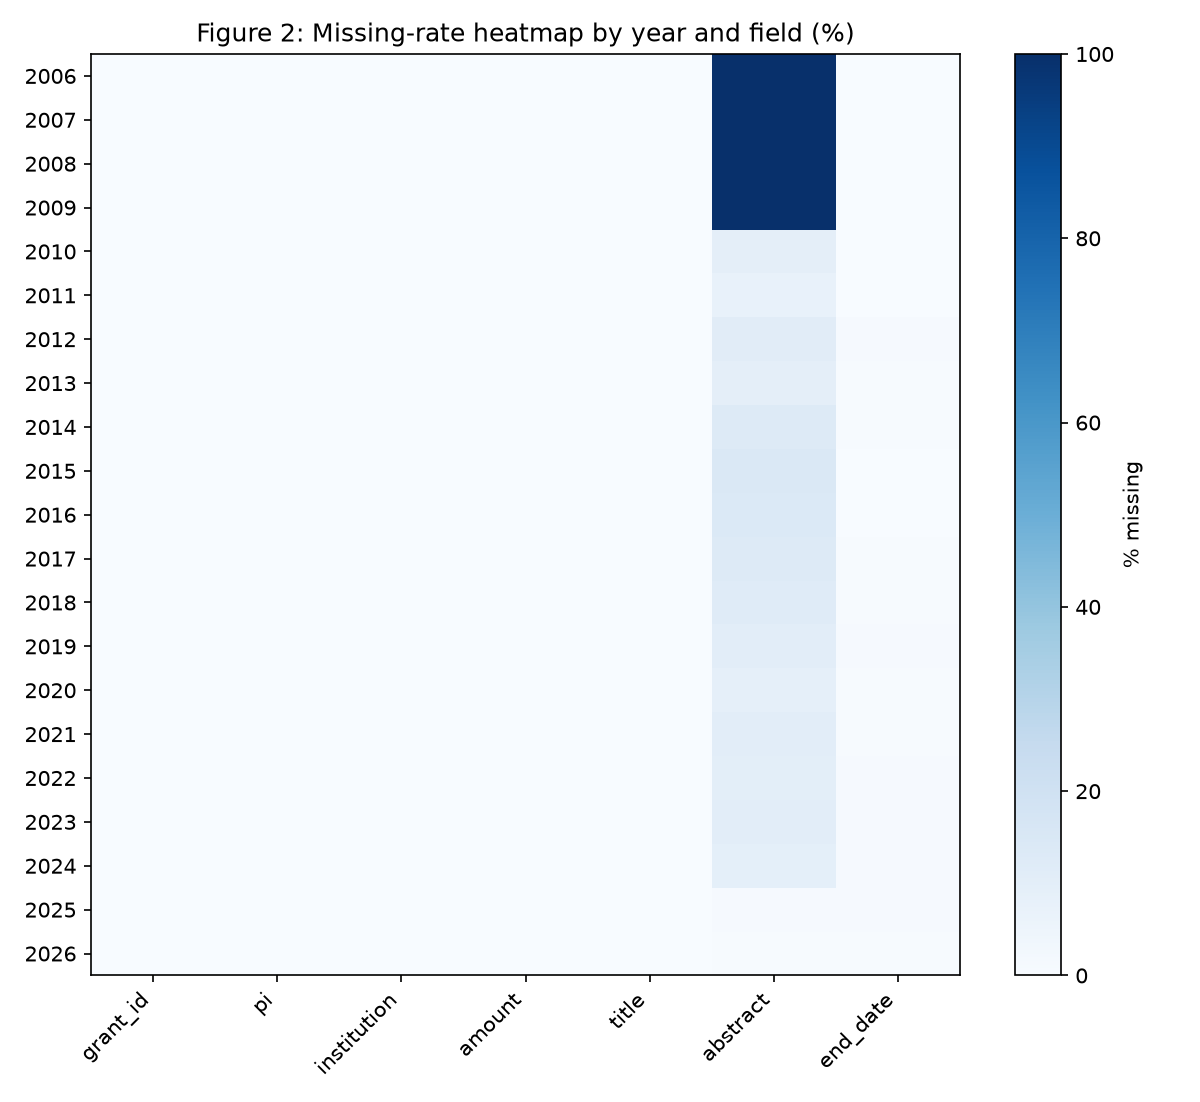

Source data for this figure (header and first rows):
, grant_id, pi, institution, amount, title, abstract, end_date
2006, 0.0, 0.0, 0.0, 0.0, 0.0, 100.0, 0.0
2007, 0.0, 0.0, 0.0, 0.0, 0.0, 100.0, 0.0
2008, 0.0, 0.0, 0.0, 0.0, 0.0, 100.0, 0.0
2009, 0.0, 0.0, 0.0, 0.0, 0.0, 100.0, 0.0
2010, 0.0, 0.0, 0.0, 0.0, 0.0, 9.73, 0.0
2011, 0.0, 0.0, 0.0, 0.0, 0.0, 7.407, 0.0
2012, 0.0, 0.0, 0.0, 0.0, 0.0, 11.01, 0.9081
2013, 0.0, 0.0, 0.0, 0.0, 0.0, 9.584, 0.6776
2014, 0.0, 0.0, 0.0, 0.0, 0.0, 13.12, 0.6422
2015, 0.0, 0.0, 0.0, 0.0, 0.0, 14.65, 0.2854
2016, 0.0, 0.0, 0.0, 0.0, 0.0, 13.82, 0.2783
2017, 0.0, 0.0, 0.0, 0.0, 0.0, 13.21, 0.4651
2018, 0.0, 0.0, 0.0, 0.0, 0.0, 11.95, 0.6335
2019, 0.0, 0.0, 0.0, 0.0, 0.0, 10.41, 0.8145
2020, 0.0, 0.0, 0.0, 0.0, 0.0, 8.942, 0.6879
2021, 0.0, 0.0, 0.0, 0.0, 0.0, 10.24, 0.7557
2022, 0.0, 0.0, 0.0, 0.0, 0.0, 10.12, 0.7905
2023, 0.0, 0.0, 0.0, 0.0, 0.0, 10.3, 0.8511
2024, 0.0, 0.0, 0.0, 0.0, 0.0, 9.267, 0.8058
2025, 0.0, 0.0, 0.0, 0.0, 0.0, 0.7955, 0.7955
2026, 0.0, 0.0, 0.0, 0.0, 0.0, 0.6729, 0.6729
